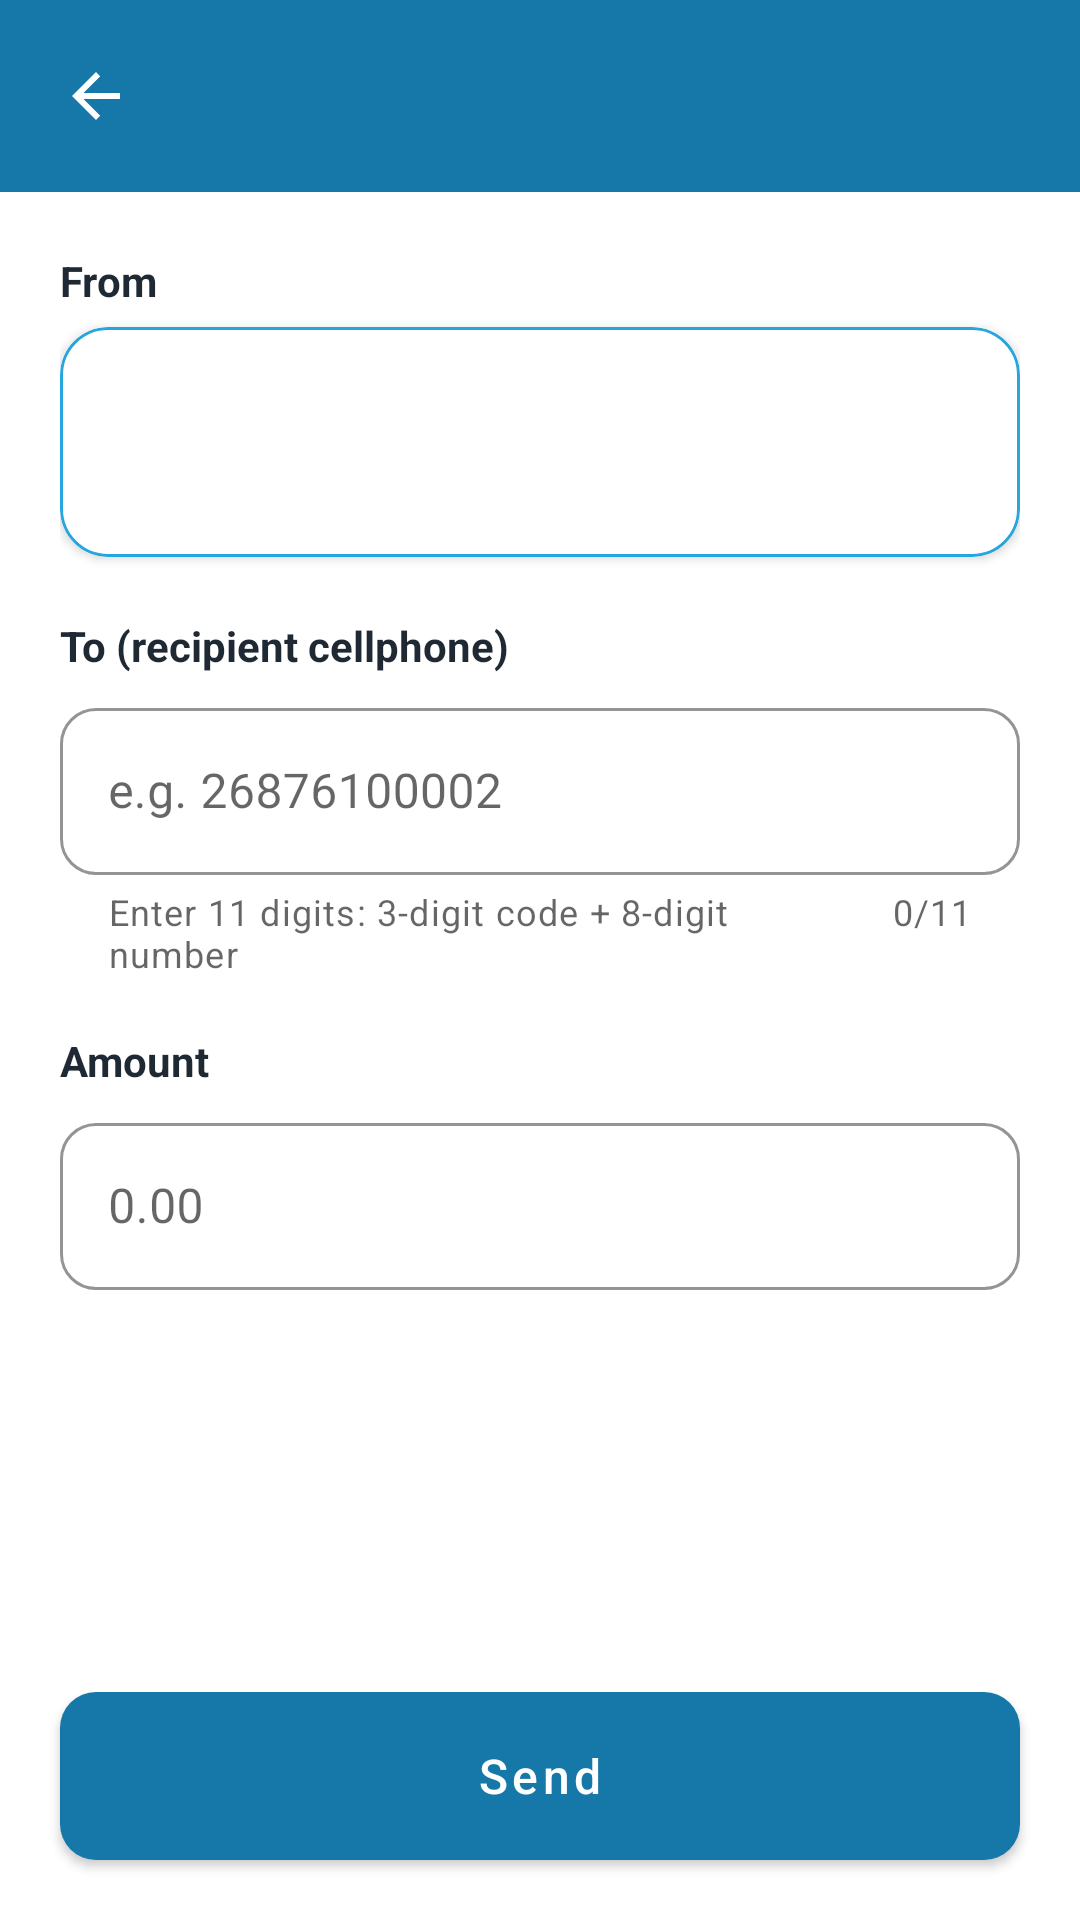

Layout XML and referenced resources for this Android screen:
<!-- AndroidManifest.xml: application theme Theme.UneswaBank -->
<!-- res/layout/activity_ewallet.xml -->
<LinearLayout xmlns:android="http://schemas.android.com/apk/res/android"
    xmlns:app="http://schemas.android.com/apk/res-auto"
    android:layout_width="match_parent"
    android:layout_height="match_parent"
    android:background="@color/white"
    android:orientation="vertical">

    <include layout="@layout/view_header" />

    <ScrollView
        android:layout_width="match_parent"
        android:layout_height="0dp"
        android:layout_weight="1"
        android:fillViewport="true">

        <LinearLayout
            android:layout_width="match_parent"
            android:layout_height="wrap_content"
            android:orientation="vertical"
            android:padding="20dp">

            
            <TextView
                style="@style/Uneswa.Label"
                android:layout_width="match_parent"
                android:layout_height="wrap_content"
                android:text="From" />

            <com.google.android.material.card.MaterialCardView
                style="@style/Uneswa.Card"
                android:layout_width="match_parent"
                android:layout_height="wrap_content"
                android:layout_marginTop="6dp">

                <LinearLayout
                    android:layout_width="match_parent"
                    android:layout_height="wrap_content"
                    android:orientation="vertical"
                    android:padding="16dp">

                    <TextView
                        android:id="@+id/tvFromName"
                        android:layout_width="match_parent"
                        android:layout_height="wrap_content"
                        android:textColor="@color/uneswa_ink"
                        android:textSize="16sp"
                        android:textStyle="bold" />

                    <TextView
                        android:id="@+id/tvFromBalance"
                        android:layout_width="match_parent"
                        android:layout_height="wrap_content"
                        android:layout_marginTop="4dp"
                        android:textColor="@color/uneswa_grey"
                        android:textSize="14sp" />

                </LinearLayout>

            </com.google.android.material.card.MaterialCardView>

            
            <TextView
                style="@style/Uneswa.Label"
                android:layout_width="match_parent"
                android:layout_height="wrap_content"
                android:layout_marginTop="20dp"
                android:text="To (recipient cellphone)" />

            <com.google.android.material.textfield.TextInputLayout
                style="@style/Uneswa.Input"
                android:layout_width="match_parent"
                android:layout_height="wrap_content"
                android:layout_marginTop="6dp"
                app:counterEnabled="true"
                app:counterMaxLength="11"
                app:helperText="Enter 11 digits: 3-digit code + 8-digit number">

                <com.google.android.material.textfield.TextInputEditText
                    android:id="@+id/etRecipient"
                    android:layout_width="match_parent"
                    android:layout_height="wrap_content"
                    android:hint="e.g. 26876100002"
                    android:imeOptions="actionNext"
                    android:inputType="number"
                    android:digits="0123456789"
                    android:maxLength="11"
                    android:maxLines="1"
                    android:textColor="@color/uneswa_ink" />

            </com.google.android.material.textfield.TextInputLayout>

            
            <TextView
                style="@style/Uneswa.Label"
                android:layout_width="match_parent"
                android:layout_height="wrap_content"
                android:layout_marginTop="18dp"
                android:text="Amount" />

            <com.google.android.material.textfield.TextInputLayout
                style="@style/Uneswa.Input"
                android:layout_width="match_parent"
                android:layout_height="wrap_content"
                android:layout_marginTop="6dp">

                <com.google.android.material.textfield.TextInputEditText
                    android:id="@+id/etAmount"
                    android:layout_width="match_parent"
                    android:layout_height="wrap_content"
                    android:hint="0.00"
                    android:imeOptions="actionDone"
                    android:inputType="numberDecimal"
                    android:maxLines="1"
                    android:textColor="@color/uneswa_ink" />

            </com.google.android.material.textfield.TextInputLayout>

            
            <TextView
                android:id="@+id/tvError"
                android:layout_width="match_parent"
                android:layout_height="wrap_content"
                android:layout_marginTop="12dp"
                android:textColor="@color/uneswa_red"
                android:textSize="14sp"
                android:visibility="gone" />

            
            <ProgressBar
                android:id="@+id/progress"
                style="?android:attr/progressBarStyle"
                android:layout_width="32dp"
                android:layout_height="32dp"
                android:layout_gravity="center_horizontal"
                android:layout_marginTop="16dp"
                android:indeterminateTint="@color/uneswa_blue"
                android:visibility="gone" />

        </LinearLayout>

    </ScrollView>

    
    <com.google.android.material.button.MaterialButton
        android:id="@+id/btnSend"
        style="@style/Uneswa.Button"
        android:layout_width="match_parent"
        android:layout_height="56dp"
        android:layout_margin="20dp"
        android:text="Send" />

</LinearLayout>
<!-- res/layout/view_header.xml (included above) -->
<?xml version="1.0" encoding="utf-8"?>
<LinearLayout xmlns:android="http://schemas.android.com/apk/res/android"
    android:layout_width="match_parent"
    android:layout_height="wrap_content"
    android:background="@color/uneswa_blue_dark"
    android:gravity="center_vertical"
    android:orientation="horizontal"
    android:paddingStart="8dp"
    android:paddingTop="8dp"
    android:paddingEnd="8dp"
    android:paddingBottom="8dp">

    <ImageButton
        android:id="@+id/btnBack"
        android:layout_width="48dp"
        android:layout_height="48dp"
        android:background="?attr/selectableItemBackgroundBorderless"
        android:contentDescription="Back"
        android:src="@drawable/ic_back" />

    <TextView
        android:id="@+id/tvTitle"
        android:layout_width="wrap_content"
        android:layout_height="wrap_content"
        android:layout_marginStart="8dp"
        android:textColor="@color/white"
        android:textSize="20sp"
        android:textStyle="bold" />
</LinearLayout>
<!-- resources referenced by this layout -->
<resources>
  <color name="uneswa_blue">#26A5DE</color>
  <color name="uneswa_blue_dark">#1578A8</color>
  <color name="uneswa_grey">#5F6B76</color>
  <color name="uneswa_ink">#1F2933</color>
  <color name="uneswa_red">#D32F2F</color>
  <color name="white">#FFFFFFFF</color>
  <!-- drawable ic_back (drawable) -->
  <vector xmlns:android="http://schemas.android.com/apk/res/android"
      android:width="24dp"
      android:height="24dp"
      android:tint="@color/white"
      android:viewportWidth="24"
      android:viewportHeight="24">
      <path
          android:fillColor="@android:color/white"
          android:pathData="M20,11H7.83l5.59,-5.59L12,4l-8,8 8,8 1.41,-1.41L7.83,13H20v-2z" />
  </vector>
  <style name="Uneswa.Button" parent="Widget.MaterialComponents.Button">
          <item name="backgroundTint">@color/uneswa_blue_dark</item>
          <item name="cornerRadius">12dp</item>
          <item name="android:textAllCaps">false</item>
          <item name="android:textSize">16sp</item>
          <item name="android:insetTop">0dp</item>
          <item name="android:insetBottom">0dp</item>
      </style>
  <style name="Uneswa.Card" parent="Widget.MaterialComponents.CardView">
          <item name="cardCornerRadius">16dp</item>
          <item name="cardElevation">2dp</item>
          <item name="cardBackgroundColor">@color/white</item>
          <item name="strokeColor">@color/uneswa_blue</item>
          <item name="strokeWidth">1dp</item>
      </style>
  <style name="Uneswa.Input" parent="Widget.MaterialComponents.TextInputLayout.OutlinedBox">
          <item name="boxCornerRadiusTopStart">12dp</item>
          <item name="boxCornerRadiusTopEnd">12dp</item>
          <item name="boxCornerRadiusBottomStart">12dp</item>
          <item name="boxCornerRadiusBottomEnd">12dp</item>
          <item name="boxStrokeColor">@color/uneswa_blue</item>
          <item name="hintTextColor">@color/uneswa_blue_dark</item>
      </style>
  <style name="Uneswa.Label" parent="">
          <item name="android:textColor">@color/uneswa_ink</item>
          <item name="android:textSize">14sp</item>
          <item name="android:textStyle">bold</item>
      </style>
  <style name="Theme.UneswaBank" parent="Theme.MaterialComponents.Light.NoActionBar">
          <item name="colorPrimary">@color/uneswa_blue_dark</item>
          <item name="colorPrimaryVariant">@color/uneswa_blue_dark</item>
          <item name="colorOnPrimary">@color/white</item>
          <item name="colorSecondary">@color/uneswa_yellow</item>
          <item name="colorOnSecondary">@color/uneswa_ink</item>
          <item name="android:statusBarColor">@color/white</item>
          <item name="android:windowLightStatusBar">true</item>
          <item name="android:windowBackground">@color/white</item>
      </style>
  <color name="uneswa_yellow">#F5EB50</color>
</resources>
